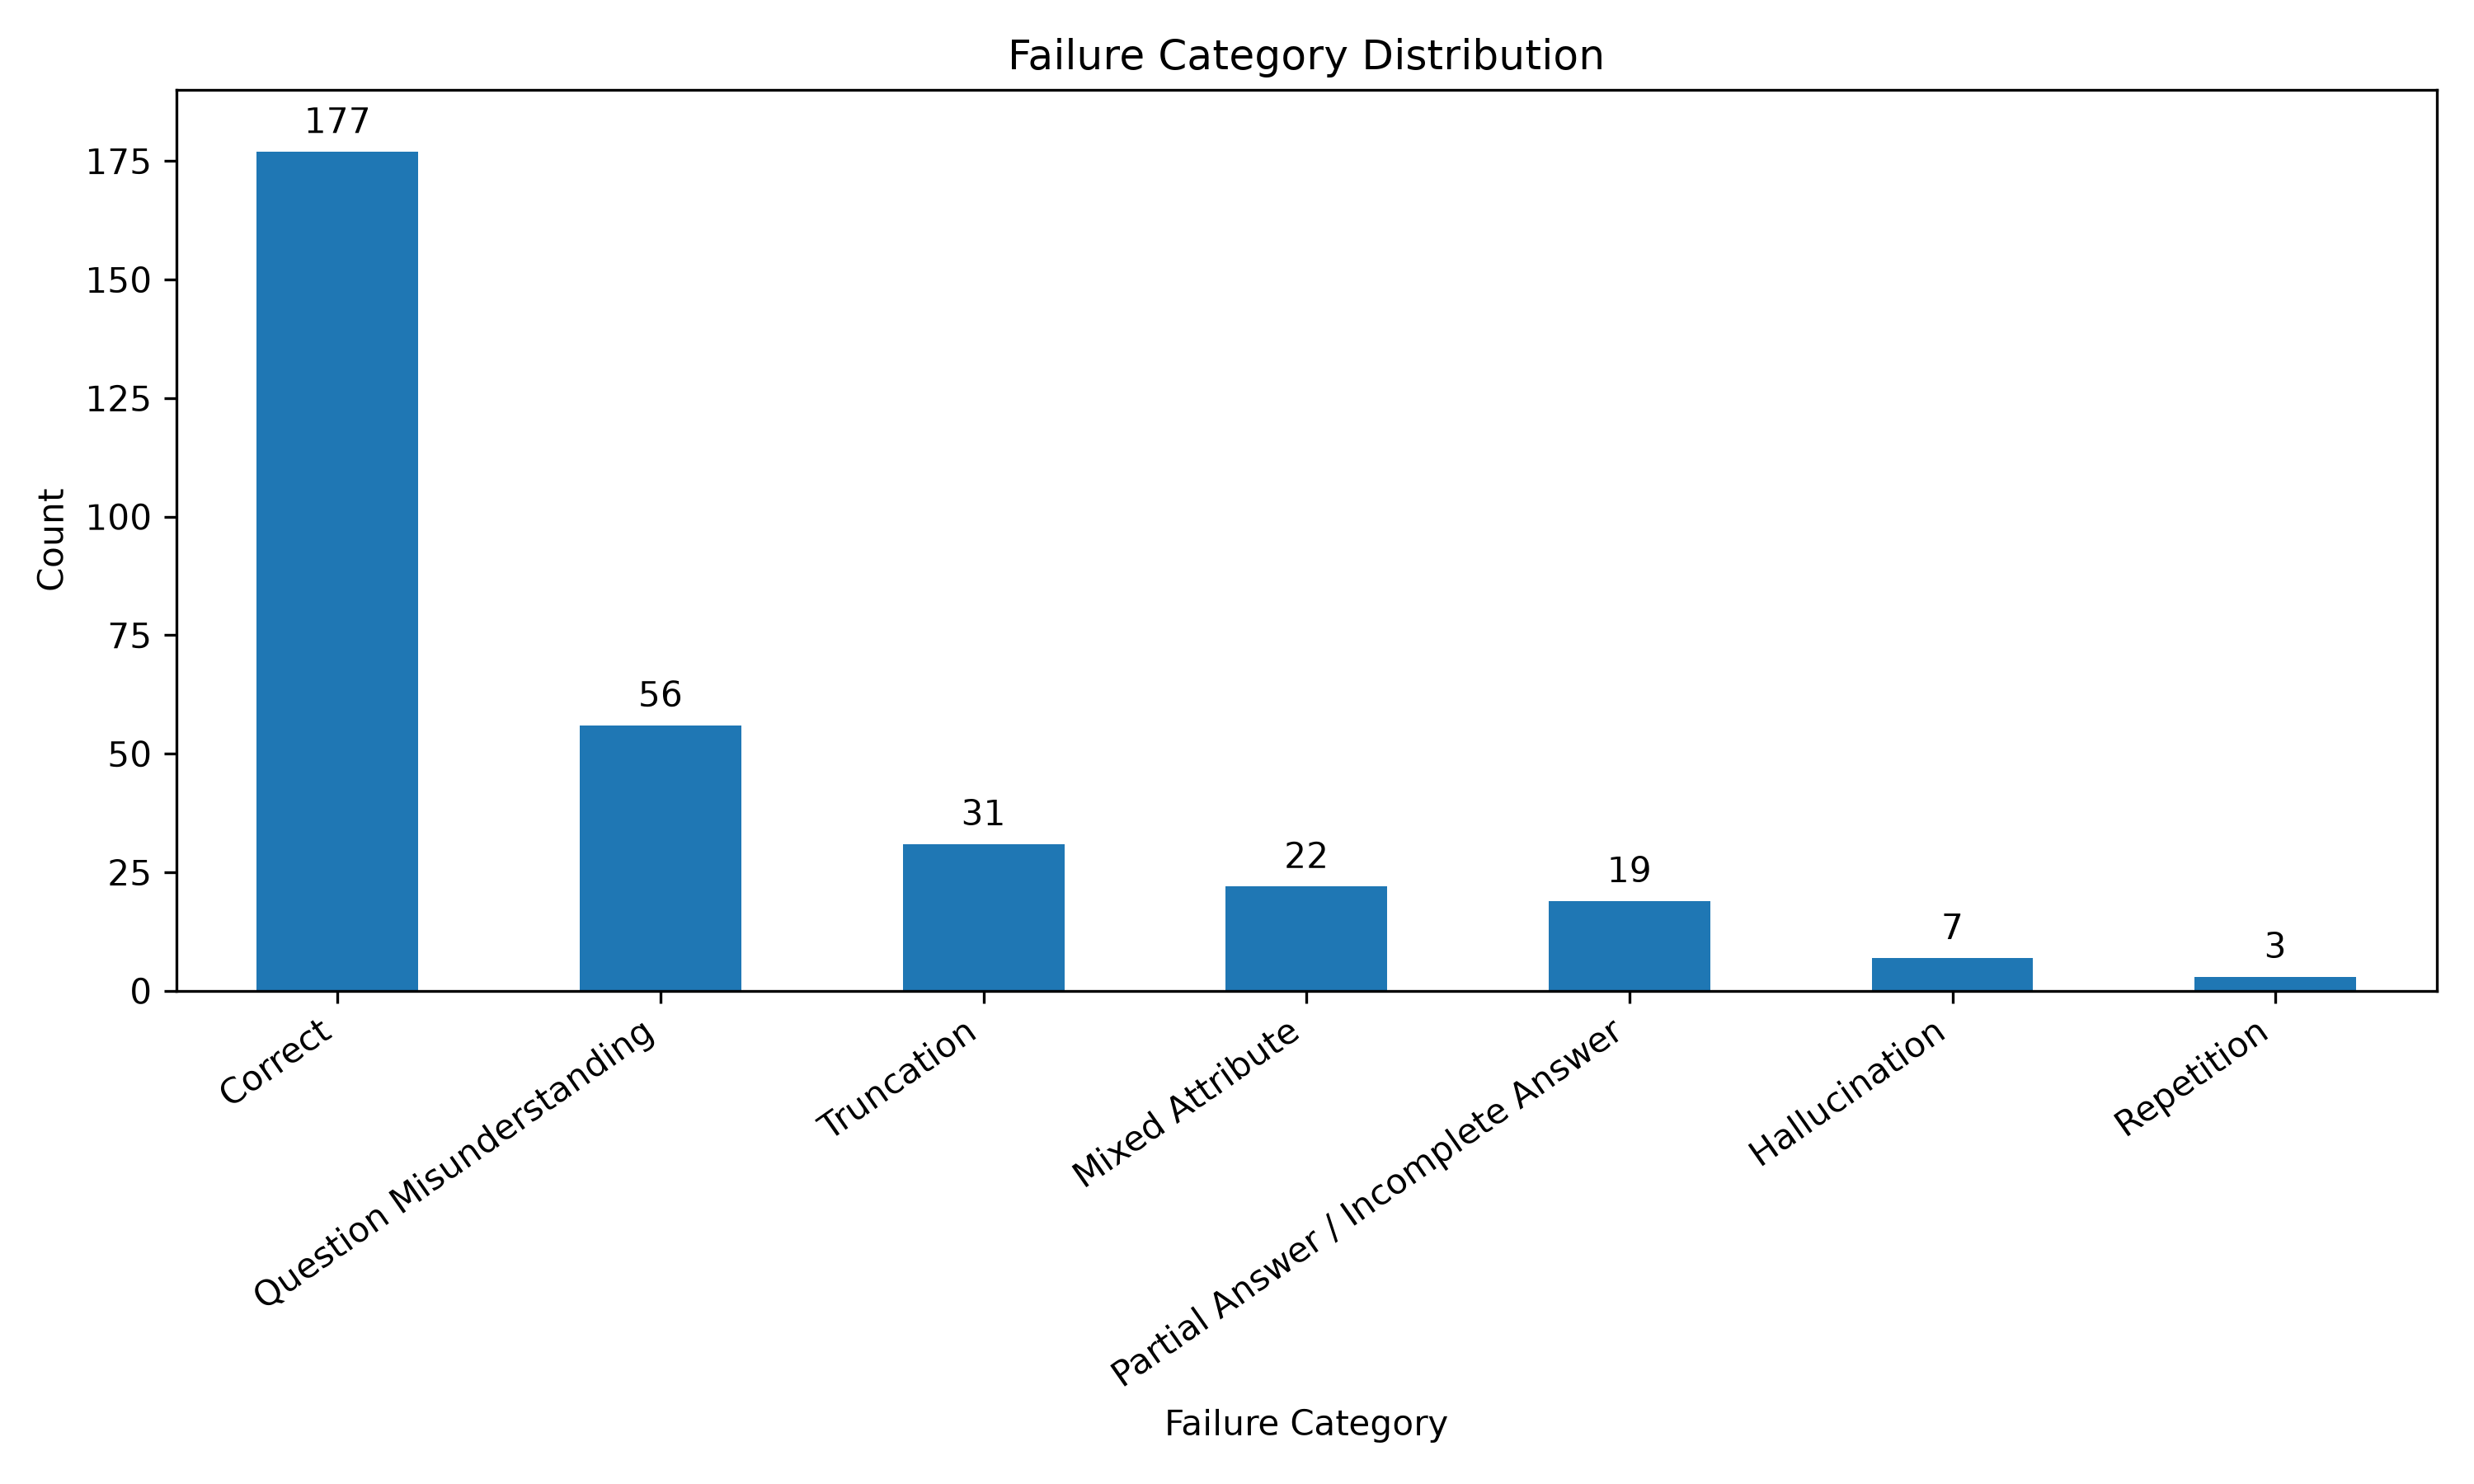

The data file committed next to this chart (first rows):
failure_category, Count, Percentage (%)
Correct, 177, 56.19
Question Misunderstanding, 56, 17.78
Truncation, 31, 9.84
Mixed Attribute, 22, 6.98
Partial Answer / Incomplete Answer, 19, 6.03
Hallucination, 7, 2.22
Repetition, 3, 0.95
